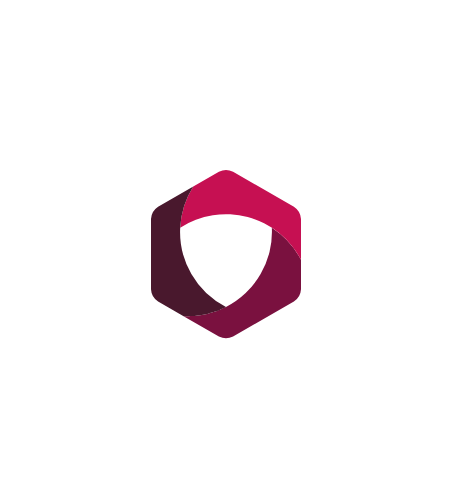
t = 0.00 s
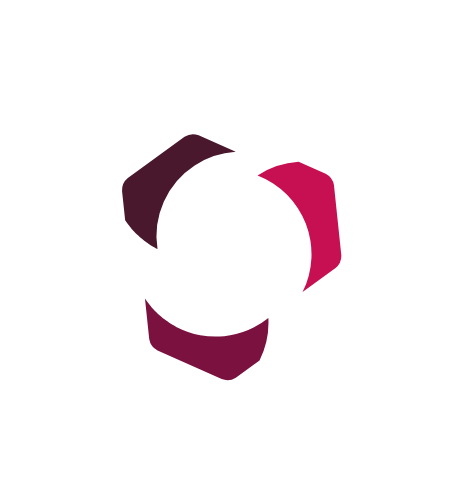
t = 0.15 s
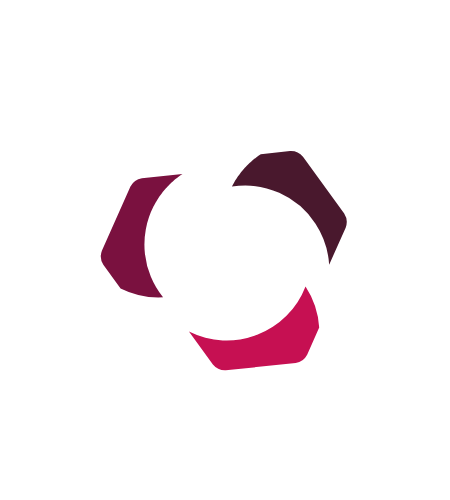
t = 0.40 s
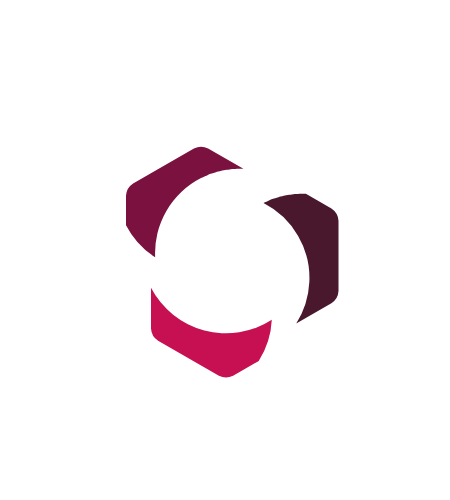
t = 0.50 s
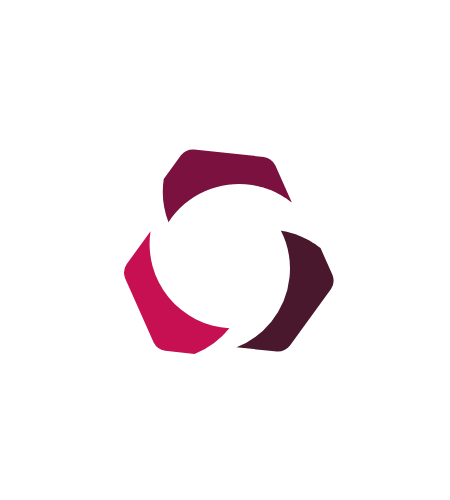
t = 0.60 s
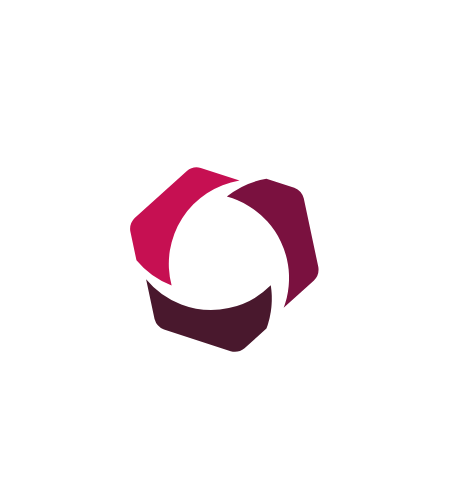
t = 0.80 s

The animated SVG that drew these frames (rendered in a browser with its animation timeline set to each time). Animation: 4 SMIL elements (animateTransform=4); one cycle of 1.00 s, repeats indefinitely.

<svg id="Layer_1" width="450px" height="500px" data-name="Layer 1" xmlns="http://www.w3.org/2000/svg" xmlns:xlink="http://www.w3.org/1999/xlink">
	
	<defs>
		<style>.cls-2{fill:#7a113f;}.cls-3{fill:#c61052;}.cls-4{fill:#49182d;}</style>
	</defs>
	
	<g transform="translate(151,170)">
		<g id="icon">
		
		<path id="icon-md" class="cls-2" d="M266.64,220.57a84.26,84.26,0,0,1-45.85,79.22l0,0c-.47.24-.95.44-1.42.67-1,.5-2.06,1-3.1,1.46-.64.28-1.28.53-1.92.79-1.07.44-2.15.88-3.23,1.27-.66.24-1.32.44-2,.66-1.09.36-2.17.73-3.28,1.05-.71.21-1.42.37-2.13.56-1.07.28-2.14.57-3.22.81-.78.17-1.58.3-2.37.46-1,.2-2,.41-3.07.57s-1.82.23-2.73.34-1.84.25-2.77.33c-1.12.1-2.25.14-3.37.19-.73,0-1.46.1-2.19.11-1.86,0-3.73,0-5.6-.07l35.31,20.39a15.74,15.74,0,0,0,14.18,0l60.82-35.11A15.73,15.73,0,0,0,295.81,282V252.69A84.81,84.81,0,0,0,266.64,220.57Z" transform="translate(-145.81 -162.84)">
			<animateTransform id="icon-md-out" attributeType="XML" attributeName="transform" type="translate" from="-145.81 -162.84" to="-105.81 -122.84" values="-145.81 -162.84; -105.81 -122.84; -145.81 -162.84"  keyTimes="0; 0.2; 1" dur="1s" begin="0s" fill="freeze" repeatDur="indefinite" />
		</path>
		
		<path id="icon-lt" class="cls-3" d="M288.72,199.64,227.9,164.53a15.73,15.73,0,0,0-14.18,0l-25.64,14.8A84.78,84.78,0,0,0,175,220.56a84.45,84.45,0,0,1,120.8,32.13V211.93A15.73,15.73,0,0,0,288.72,199.64Z" transform="translate(-145.81 -162.84)">
		<animateTransform attributeType="XML" attributeName="transform" type="translate" from="-145.81 -162.84" to="-145.81 -222.84" values="-145.81 -162.84; -145.81 -222.84;-145.81 -162.84" keyTimes="0; 0.2; 1" dur="1s" begin="0s" fill="freeze" repeatDur="indefinite" />
		</path>
		
		<path id="icon-dk" class="cls-4" d="M186.18,266.89A83.93,83.93,0,0,1,175,220.56a84.78,84.78,0,0,1,13.07-41.23L152.9,199.64a15.73,15.73,0,0,0-7.09,12.28V282a15.75,15.75,0,0,0,7.09,12.29L178.42,309c1.87.09,3.74.1,5.6.07.73,0,1.46-.08,2.19-.11,1.13-.05,2.25-.09,3.37-.19.93-.08,1.85-.21,2.77-.33s1.83-.2,2.73-.34,2-.37,3.07-.57c.79-.15,1.58-.28,2.37-.46,1.08-.24,2.15-.53,3.22-.81.71-.19,1.42-.35,2.13-.56,1.1-.32,2.19-.69,3.28-1.05.66-.22,1.33-.43,2-.66,1.09-.39,2.16-.84,3.23-1.27.64-.26,1.29-.51,1.92-.79,1-.46,2.07-1,3.1-1.46l1.39-.68A84,84,0,0,1,186.18,266.89Z" transform="translate(-145.81 -162.84)">
		<animateTransform attributeType="XML" attributeName="transform" type="translate" from="-145.81 -162.84" to="-205.81 -162.84" values="-145.81 -162.84; -205.81 -162.84; -145.81 -162.84" keyTimes="0; 0.2; 1" dur="1s" begin="0s" fill="freeze" repeatDur="indefinite" id="icon-anim" />
		</path>
		</g>
	</g>
	
	<animateTransform xlink:href="#icon" attributeType="XML" attributeName="transform" type="rotate" from="0 75 85" to="360 75 85" dur="1s" begin="0s" repeatDur="indefinite" />
	
	</svg>
